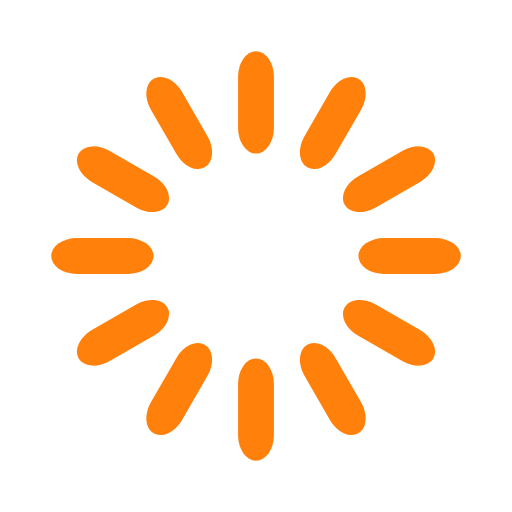
t = 0.00 s
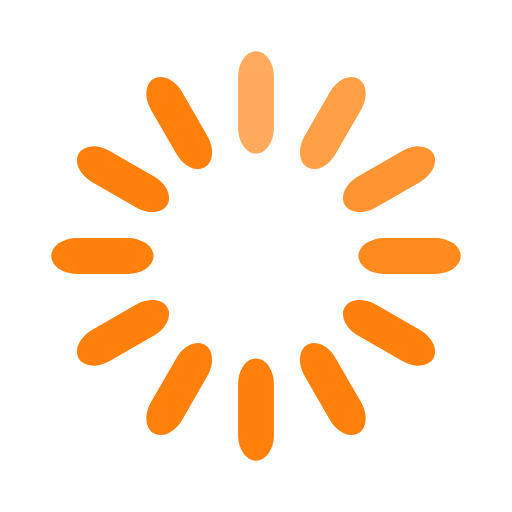
t = 0.33 s
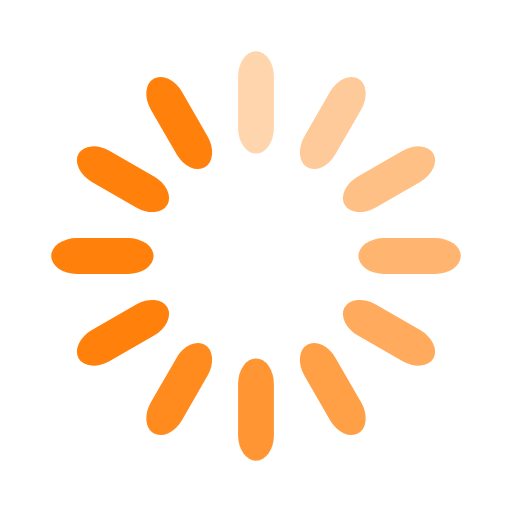
t = 0.67 s
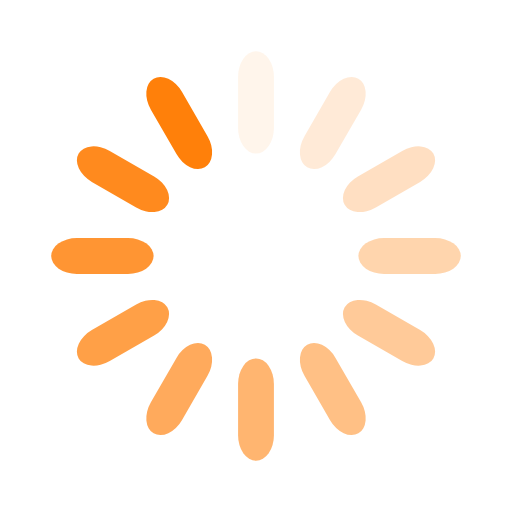
t = 0.92 s
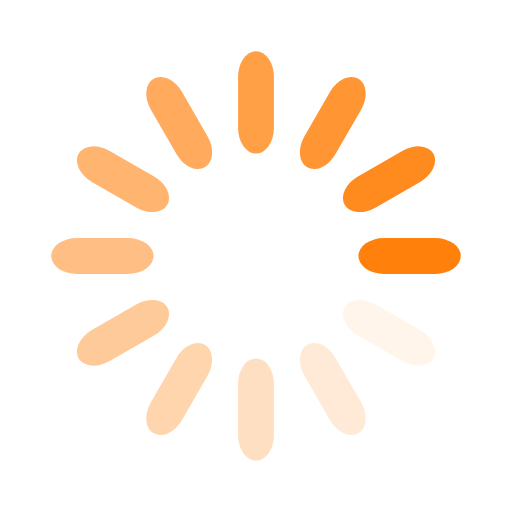
t = 1.25 s
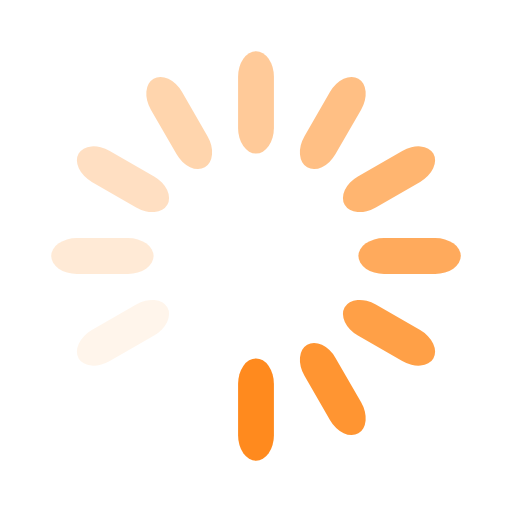
t = 1.58 s

The animated SVG that drew these frames (rendered in a browser with its animation timeline set to each time). Animation: 12 SMIL elements (animate=12); one cycle of 1.92 s, repeats indefinitely.

<svg width='198px' height='198px' xmlns="http://www.w3.org/2000/svg" viewBox="0 0 100 100" preserveAspectRatio="xMidYMid" class="uil-default"><rect x="0" y="0" width="100" height="100" fill="none" class="bk"></rect><rect  x='46.5' y='40' width='7' height='20' rx='5' ry='5' fill='#ff800a' transform='rotate(0 50 50) translate(0 -30)'>  <animate attributeName='opacity' from='1' to='0' dur='1s' begin='0s' repeatCount='indefinite'/></rect><rect  x='46.5' y='40' width='7' height='20' rx='5' ry='5' fill='#ff800a' transform='rotate(30 50 50) translate(0 -30)'>  <animate attributeName='opacity' from='1' to='0' dur='1s' begin='0.08333333333333333s' repeatCount='indefinite'/></rect><rect  x='46.5' y='40' width='7' height='20' rx='5' ry='5' fill='#ff800a' transform='rotate(60 50 50) translate(0 -30)'>  <animate attributeName='opacity' from='1' to='0' dur='1s' begin='0.16666666666666666s' repeatCount='indefinite'/></rect><rect  x='46.5' y='40' width='7' height='20' rx='5' ry='5' fill='#ff800a' transform='rotate(90 50 50) translate(0 -30)'>  <animate attributeName='opacity' from='1' to='0' dur='1s' begin='0.25s' repeatCount='indefinite'/></rect><rect  x='46.5' y='40' width='7' height='20' rx='5' ry='5' fill='#ff800a' transform='rotate(120 50 50) translate(0 -30)'>  <animate attributeName='opacity' from='1' to='0' dur='1s' begin='0.3333333333333333s' repeatCount='indefinite'/></rect><rect  x='46.5' y='40' width='7' height='20' rx='5' ry='5' fill='#ff800a' transform='rotate(150 50 50) translate(0 -30)'>  <animate attributeName='opacity' from='1' to='0' dur='1s' begin='0.4166666666666667s' repeatCount='indefinite'/></rect><rect  x='46.5' y='40' width='7' height='20' rx='5' ry='5' fill='#ff800a' transform='rotate(180 50 50) translate(0 -30)'>  <animate attributeName='opacity' from='1' to='0' dur='1s' begin='0.5s' repeatCount='indefinite'/></rect><rect  x='46.5' y='40' width='7' height='20' rx='5' ry='5' fill='#ff800a' transform='rotate(210 50 50) translate(0 -30)'>  <animate attributeName='opacity' from='1' to='0' dur='1s' begin='0.5833333333333334s' repeatCount='indefinite'/></rect><rect  x='46.5' y='40' width='7' height='20' rx='5' ry='5' fill='#ff800a' transform='rotate(240 50 50) translate(0 -30)'>  <animate attributeName='opacity' from='1' to='0' dur='1s' begin='0.6666666666666666s' repeatCount='indefinite'/></rect><rect  x='46.5' y='40' width='7' height='20' rx='5' ry='5' fill='#ff800a' transform='rotate(270 50 50) translate(0 -30)'>  <animate attributeName='opacity' from='1' to='0' dur='1s' begin='0.75s' repeatCount='indefinite'/></rect><rect  x='46.5' y='40' width='7' height='20' rx='5' ry='5' fill='#ff800a' transform='rotate(300 50 50) translate(0 -30)'>  <animate attributeName='opacity' from='1' to='0' dur='1s' begin='0.8333333333333334s' repeatCount='indefinite'/></rect><rect  x='46.5' y='40' width='7' height='20' rx='5' ry='5' fill='#ff800a' transform='rotate(330 50 50) translate(0 -30)'>  <animate attributeName='opacity' from='1' to='0' dur='1s' begin='0.9166666666666666s' repeatCount='indefinite'/></rect></svg>